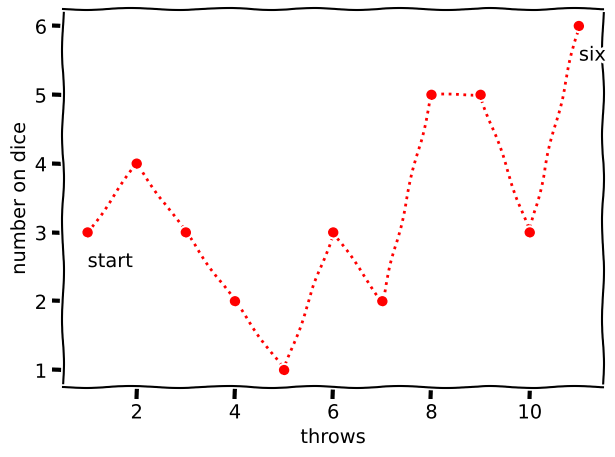

Python code for this plot:
import random
x = []
y = []
for i in range(1, 1000):
    x.append(i)
    r = random.uniform(0, 6)
    if r < 1:
        print("One")
        y.append(1)
    elif r < 2:
        print("Two")
        y.append(2)
    elif r < 3:
        print("Three")
        y.append(3)
    elif r < 4:
        print("Four")
        y.append(4)
    elif r < 5:
        print("Five")
        y.append(5)
    else:
        print("Six")
        y.append(6)
        break
print(x)
print(y)
## mapping
import matplotlib.pyplot as plt
plt.xkcd()
plt.text(x[0], y[0]-0.5, "start") #prints "start" at coordinates (x[0], y[0]-0.5)
plt.text(x[-1], y[-1]-0.5, "six") #print "six" at the last throw
plt.plot(x, y, 'o:r') # using marker string 
plt.xlabel("throws")
plt.ylabel("number on dice")
plt.tight_layout()
plt.show()
